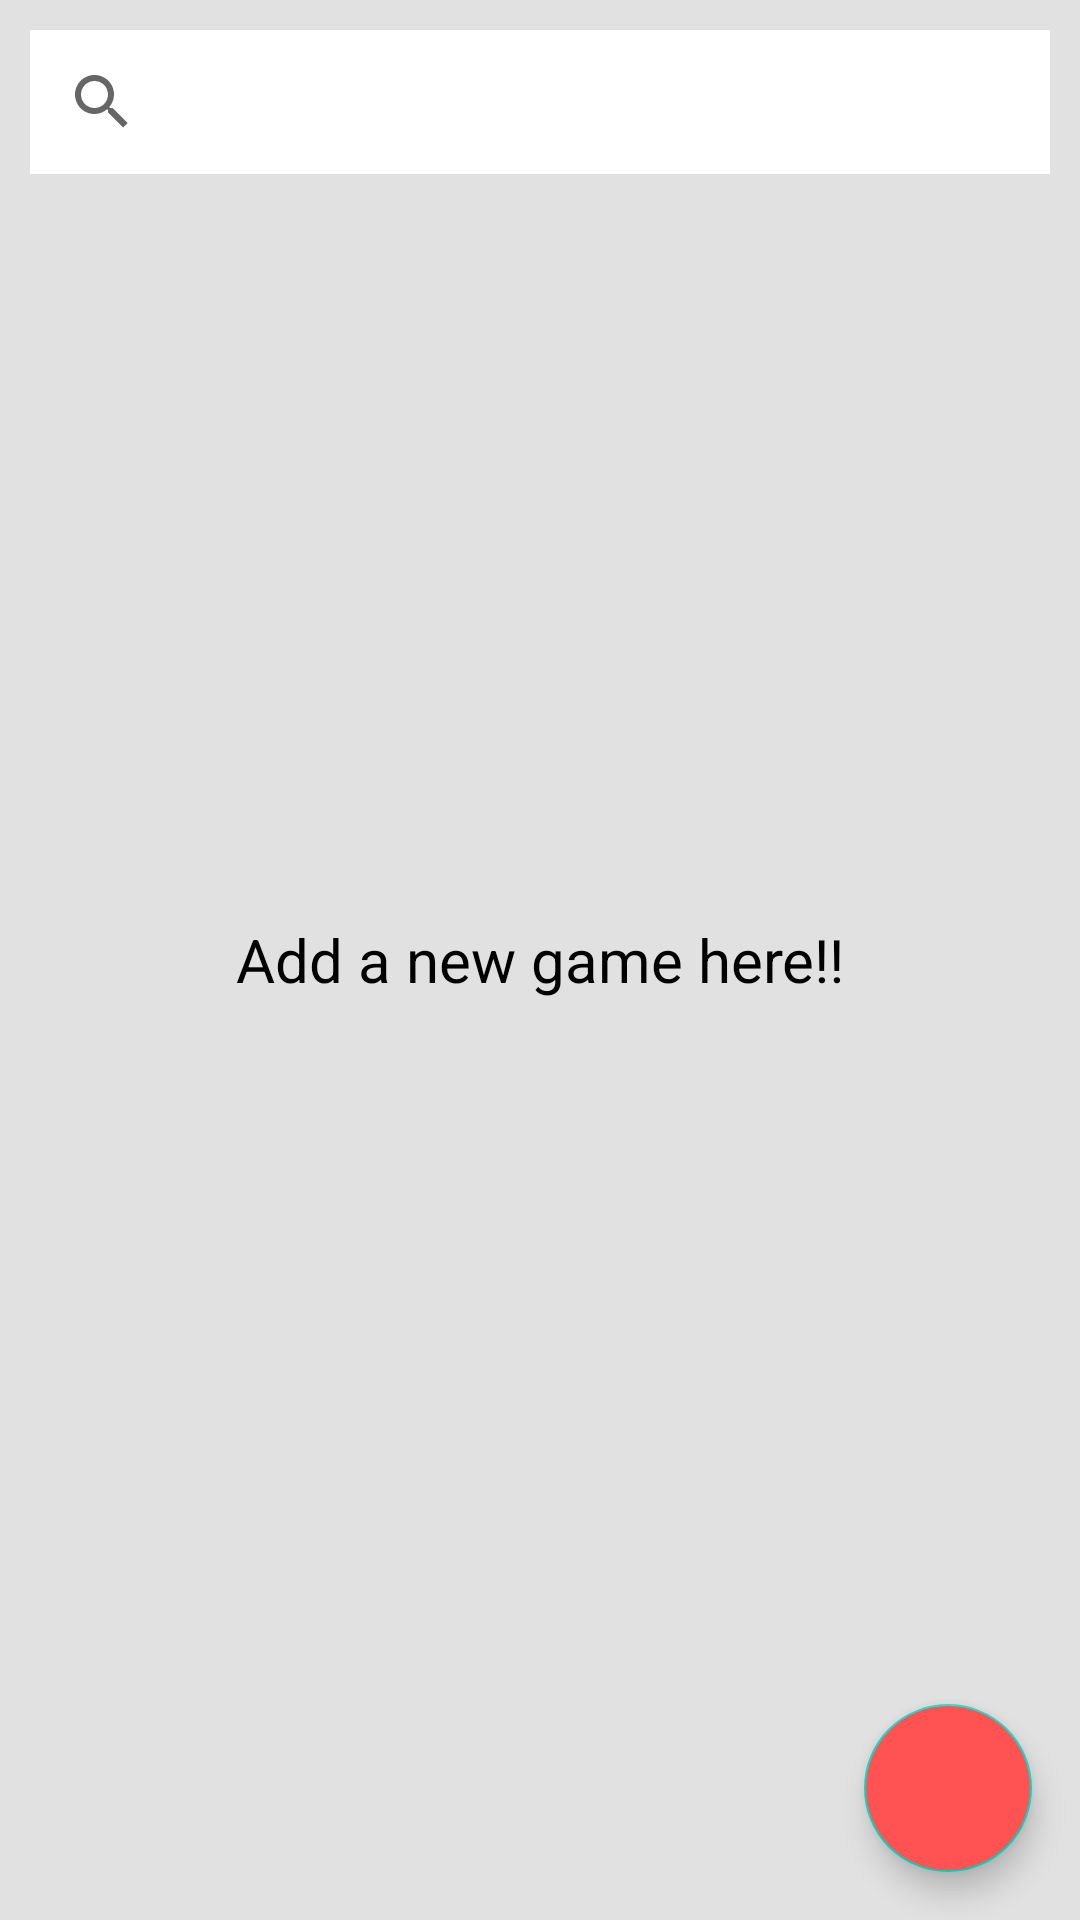

Layout XML and referenced resources for this Android screen:
<!-- AndroidManifest.xml: application theme Theme.Desafio4Firebase -->
<!-- res/layout/activity_main.xml -->
<?xml version="1.0" encoding="utf-8"?>
<FrameLayout
    xmlns:android="http://schemas.android.com/apk/res/android"
    xmlns:app="http://schemas.android.com/apk/res-auto"
    xmlns:tools="http://schemas.android.com/tools"
    android:layout_width="match_parent"
    android:layout_height="match_parent"
    android:background="#DDDDDDDD"
    tools:context=".ui.MainActivity"
    android:orientation="vertical">
    <SearchView
        android:layout_margin="10dp"
        android:background="@color/white"
        android:layout_width="match_parent"
        android:queryHint="@string/searchbar"
        android:layout_height="wrap_content"/>

    <androidx.recyclerview.widget.RecyclerView
        android:id="@+id/rv_games"
        android:layout_marginTop="70dp"
        android:layout_width="match_parent"
        android:layout_height="match_parent"
        android:orientation="vertical"
        tools:listitem="@layout/item_games"/>

    <com.google.android.material.floatingactionbutton.FloatingActionButton
        android:id="@+id/addgame"
        android:layout_width="wrap_content"
        android:layout_height="wrap_content"
        android:layout_marginRight="20dp"
        android:src="@drawable/ic_add"
        android:layout_margin="16dp"
        android:layout_gravity="end|bottom"
        android:background="@color/red"
        android:backgroundTint="@color/pink"
        app:layout_constraintBottom_toTopOf="@+id/linearLayout"
        app:layout_constraintEnd_toEndOf="parent"
        app:layout_constraintTop_toTopOf="@+id/tv_game_name_detailed" />

    <TextView
        android:id="@+id/empty"
        android:layout_width="match_parent"
        android:layout_height="match_parent"
        android:layout_gravity="center"
        android:gravity="center"
        android:text="Add a new game here!!"
        android:textColor="@color/black"
        android:textSize="20dp" />
</FrameLayout>
<!-- res/layout/item_games.xml (included above) -->
<?xml version="1.0" encoding="utf-8"?>
<androidx.cardview.widget.CardView
    xmlns:android="http://schemas.android.com/apk/res/android" android:layout_width="160dp"
    android:layout_height="240dp"
    xmlns:app="http://schemas.android.com/apk/res-auto"
    app:cardCornerRadius="10dp"

    android:layout_margin="10dp">
    <androidx.constraintlayout.widget.ConstraintLayout
        android:layout_width="match_parent"
        android:layout_height="match_parent">
        <ImageView
            android:id="@+id/game_image"
            android:src="@drawable/splashfirebase"
            android:layout_width="match_parent"
            android:layout_height="match_parent"
            android:scaleType="centerCrop"/>
        <LinearLayout
            android:gravity="center"
            android:layout_width="match_parent"
            android:layout_height="98dp"
            android:foregroundGravity="center"
            android:background="@color/white"
            android:orientation="vertical"
            app:layout_constraintBottom_toBottomOf="parent"
            app:layout_constraintEnd_toEndOf="parent"
            app:layout_constraintStart_toStartOf="parent">

            <TextView
                android:layout_gravity="center"
                android:layout_marginTop="7dp"
                android:layout_marginLeft="10dp"

                android:layout_marginRight="10dp"
                android:id="@+id/tv_game_name"
                android:layout_width="match_parent"
                android:layout_height="wrap_content"
                android:textColor="@color/black"
                android:textSize="10pt"
                android:text="NAME" />

            <TextView
                android:layout_gravity="center"
                android:layout_marginLeft="10dp"
                android:layout_marginRight="10dp"
                android:id="@+id/tv_game_year"
                android:layout_width="match_parent"
                android:layout_height="wrap_content"
                android:textColor="@color/grey"
                android:textSize="8pt"
                android:text="ANO" />

        </LinearLayout>
    </androidx.constraintlayout.widget.ConstraintLayout>
</androidx.cardview.widget.CardView>
<!-- resources referenced by this layout -->
<resources>
  <color name="black">#FF000000</color>
  <color name="grey">#8492A6</color>
  <color name="pink">#FF5252</color>
  <color name="red">#FF5252</color>
  <color name="white">#FFFFFF</color>
  <string name="searchbar">Search Games</string>
  <style name="Theme.Desafio4Firebase" parent="Theme.MaterialComponents.DayNight.DarkActionBar">
          
          <item name="colorPrimary">@color/white</item>
          <item name="colorPrimaryVariant">@color/purple_700</item>
          <item name="colorOnPrimary">@color/white</item>
          
          <item name="colorSecondary">@color/teal_200</item>
          <item name="colorSecondaryVariant">@color/teal_700</item>
          <item name="colorOnSecondary">@color/black</item>
          
          <item name="android:statusBarColor" tools:targetApi="l">?attr/colorPrimaryVariant</item>
          
      </style>
  <color name="purple_700">#FF3700B3</color>
  <color name="teal_200">#FF03DAC5</color>
  <color name="teal_700">#FF018786</color>
</resources>
